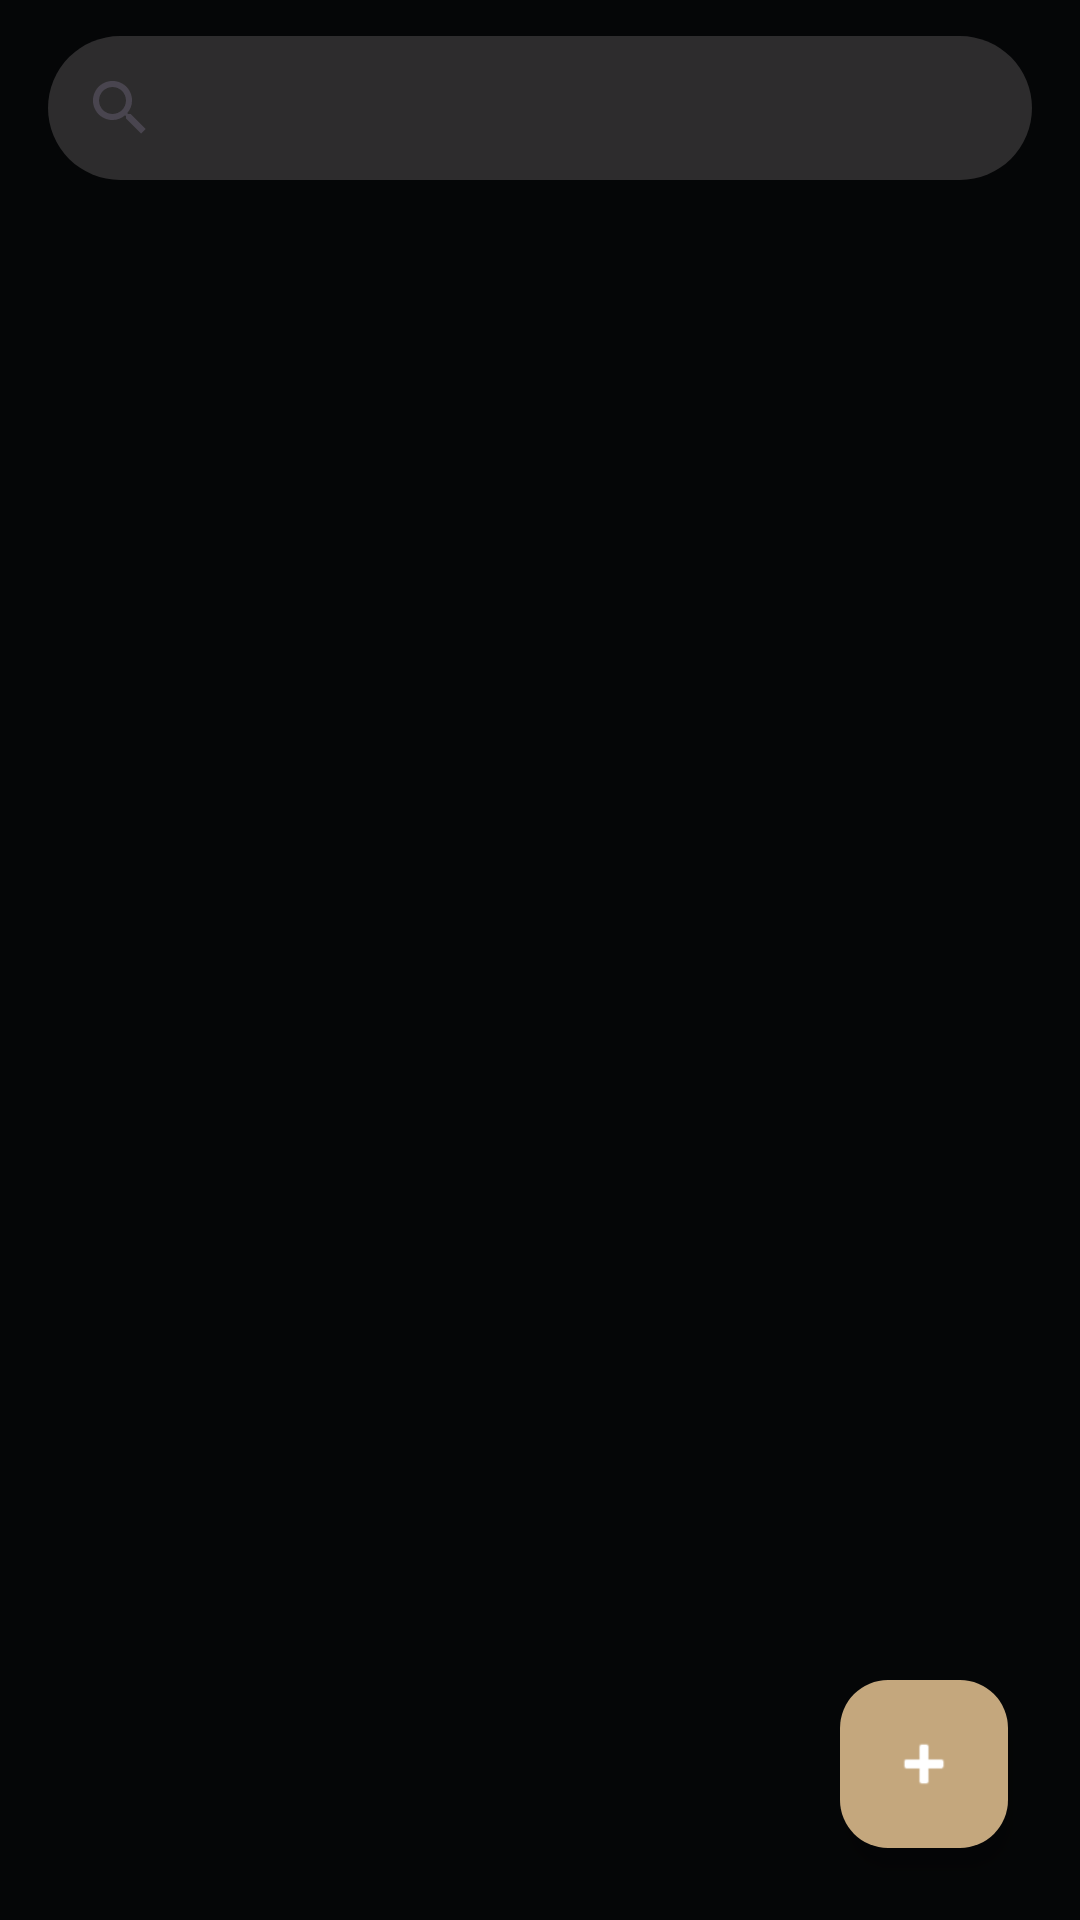

Layout XML and referenced resources for this Android screen:
<!-- AndroidManifest.xml: application theme Theme.FocusBoard -->
<!-- res/layout/fragment_page_list.xml -->
<?xml version="1.0" encoding="utf-8"?>
<androidx.coordinatorlayout.widget.CoordinatorLayout xmlns:android="http://schemas.android.com/apk/res/android"
    xmlns:app="http://schemas.android.com/apk/res-auto"
    android:layout_width="match_parent"
    android:layout_height="match_parent"
    android:background="@color/surface">

    <LinearLayout
        android:layout_width="match_parent"
        android:layout_height="match_parent"
        android:orientation="vertical">

        
        <FrameLayout
            android:layout_width="match_parent"
            android:layout_height="wrap_content"
            android:paddingStart="@dimen/spacing_16"
            android:paddingTop="@dimen/spacing_12"
            android:paddingEnd="@dimen/spacing_16"
            android:paddingBottom="@dimen/spacing_12">

            <androidx.appcompat.widget.SearchView
                android:id="@+id/searchView"
                android:layout_width="match_parent"
                android:layout_height="wrap_content"
                android:background="@drawable/rounded_bg_surface_container"
                android:queryHint="@string/hint_search_pages" />
        </FrameLayout>

        <androidx.recyclerview.widget.RecyclerView
            android:id="@+id/recyclerView"
            android:layout_width="match_parent"
            android:layout_height="0dp"
            android:layout_weight="1"
            android:clipToPadding="false"
            android:paddingStart="@dimen/spacing_16"
            android:paddingEnd="@dimen/spacing_16"
            android:paddingBottom="@dimen/spacing_16" />

        
        <LinearLayout
            android:layout_width="match_parent"
            android:layout_height="0dp"
            android:layout_weight="1"
            android:gravity="center"
            android:orientation="vertical"
            android:visibility="gone">

            <TextView
                android:id="@+id/emptyText"
                android:layout_width="wrap_content"
                android:layout_height="wrap_content"
                android:fontFamily="sans-serif"
                android:gravity="center"
                android:text="@string/empty_pages"
                android:textColor="@color/on_surface_variant"
                android:textSize="@dimen/text_size_body"
                android:visibility="gone" />
        </LinearLayout>
    </LinearLayout>

    <com.google.android.material.floatingactionbutton.FloatingActionButton
        android:id="@+id/fabAdd"
        android:layout_width="wrap_content"
        android:layout_height="wrap_content"
        android:layout_gravity="bottom|end"
        android:layout_margin="@dimen/spacing_24"
        android:contentDescription="@string/action_add"
        app:backgroundTint="@color/primary"
        app:srcCompat="@android:drawable/ic_input_add"
        app:tint="@color/on_primary" />

</androidx.coordinatorlayout.widget.CoordinatorLayout>
<!-- resources referenced by this layout -->
<resources>
  <color name="on_primary">#FFFFFF</color>
  <color name="on_surface_variant">#C4C7C5</color>
  <color name="primary">#C4A77D</color>
  <color name="surface">#050607</color>
  <dimen name="spacing_12">12dp</dimen>
  <dimen name="spacing_16">16dp</dimen>
  <dimen name="spacing_24">24dp</dimen>
  <dimen name="text_size_body">14sp</dimen>
  <!-- drawable rounded_bg_surface_container (drawable) -->
  <?xml version="1.0" encoding="utf-8"?>
  <shape xmlns:android="http://schemas.android.com/apk/res/android"
      android:shape="rectangle">
      <solid android:color="@color/surface_container_high" />
      <corners android:radius="@dimen/radius_large" />
  </shape>
  <string name="action_add">Thêm</string>
  <string name="empty_pages">Chưa có page nào. Nhấn "+" để tạo mới.</string>
  <string name="hint_search_pages">Tìm kiếm page…</string>
  <style name="Theme.FocusBoard" parent="Base.Theme.FocusBoard" />
  <color name="surface_container_high">#2D2C2D</color>
  <dimen name="radius_large">24dp</dimen>
  <style name="Base.Theme.FocusBoard" parent="Theme.Material3.DayNight.NoActionBar">
          
          <item name="colorPrimary">@color/primary</item>
          <item name="colorOnPrimary">@color/on_primary</item>
          <item name="colorPrimaryContainer">@color/primary_container</item>
          <item name="colorOnPrimaryContainer">@color/on_primary_container</item>
  
          
          <item name="colorSecondary">@color/secondary</item>
          <item name="colorOnSecondary">@color/on_secondary</item>
          <item name="colorSecondaryContainer">@color/secondary_container</item>
          <item name="colorOnSecondaryContainer">@color/on_secondary_container</item>
  
          
          <item name="colorTertiary">@color/tertiary</item>
          <item name="colorOnTertiary">@color/on_tertiary</item>
          <item name="colorTertiaryContainer">@color/tertiary_container</item>
          <item name="colorOnTertiaryContainer">@color/on_tertiary_container</item>
  
          
          <item name="colorError">@color/error</item>
          <item name="colorOnError">@color/on_error</item>
          <item name="colorErrorContainer">@color/error_container</item>
          <item name="colorOnErrorContainer">@color/on_error_container</item>
  
          
          <item name="android:colorBackground">@color/background</item>
          <item name="colorSurface">@color/surface</item>
          <item name="colorOnSurface">@color/on_surface</item>
          <item name="colorOnSurfaceVariant">@color/on_surface_variant</item>
          <item name="colorOutline">@color/outline</item>
  
          
          <item name="android:windowBackground">@color/surface</item>
          <item name="android:windowLightStatusBar">false</item>
          <item name="android:statusBarColor">@color/surface</item>
          <item name="android:navigationBarColor">@color/surface_container_low</item>
      </style>
  <color name="primary_container">#E8DCC8</color>
  <color name="on_primary_container">#3E2F1A</color>
  <color name="secondary">#9C8A7A</color>
  <color name="on_secondary">#FFFFFF</color>
  <color name="secondary_container">#E8DCC8</color>
  <color name="on_secondary_container">#3E2F1A</color>
  <color name="tertiary">#8A6E4B</color>
  <color name="on_tertiary">#FFFFFF</color>
  <color name="tertiary_container">#D8C4A8</color>
  <color name="on_tertiary_container">#3E2F1A</color>
  <color name="error">#B3261E</color>
  <color name="on_error">#FFFFFF</color>
  <color name="error_container">#F9DEDC</color>
  <color name="on_error_container">#410E0B</color>
  <color name="background">#050607</color>
  <color name="on_surface">#F5F1E8</color>
  <color name="outline">#4C4C4F</color>
  <color name="surface_container_low">#1C1C1D</color>
</resources>
